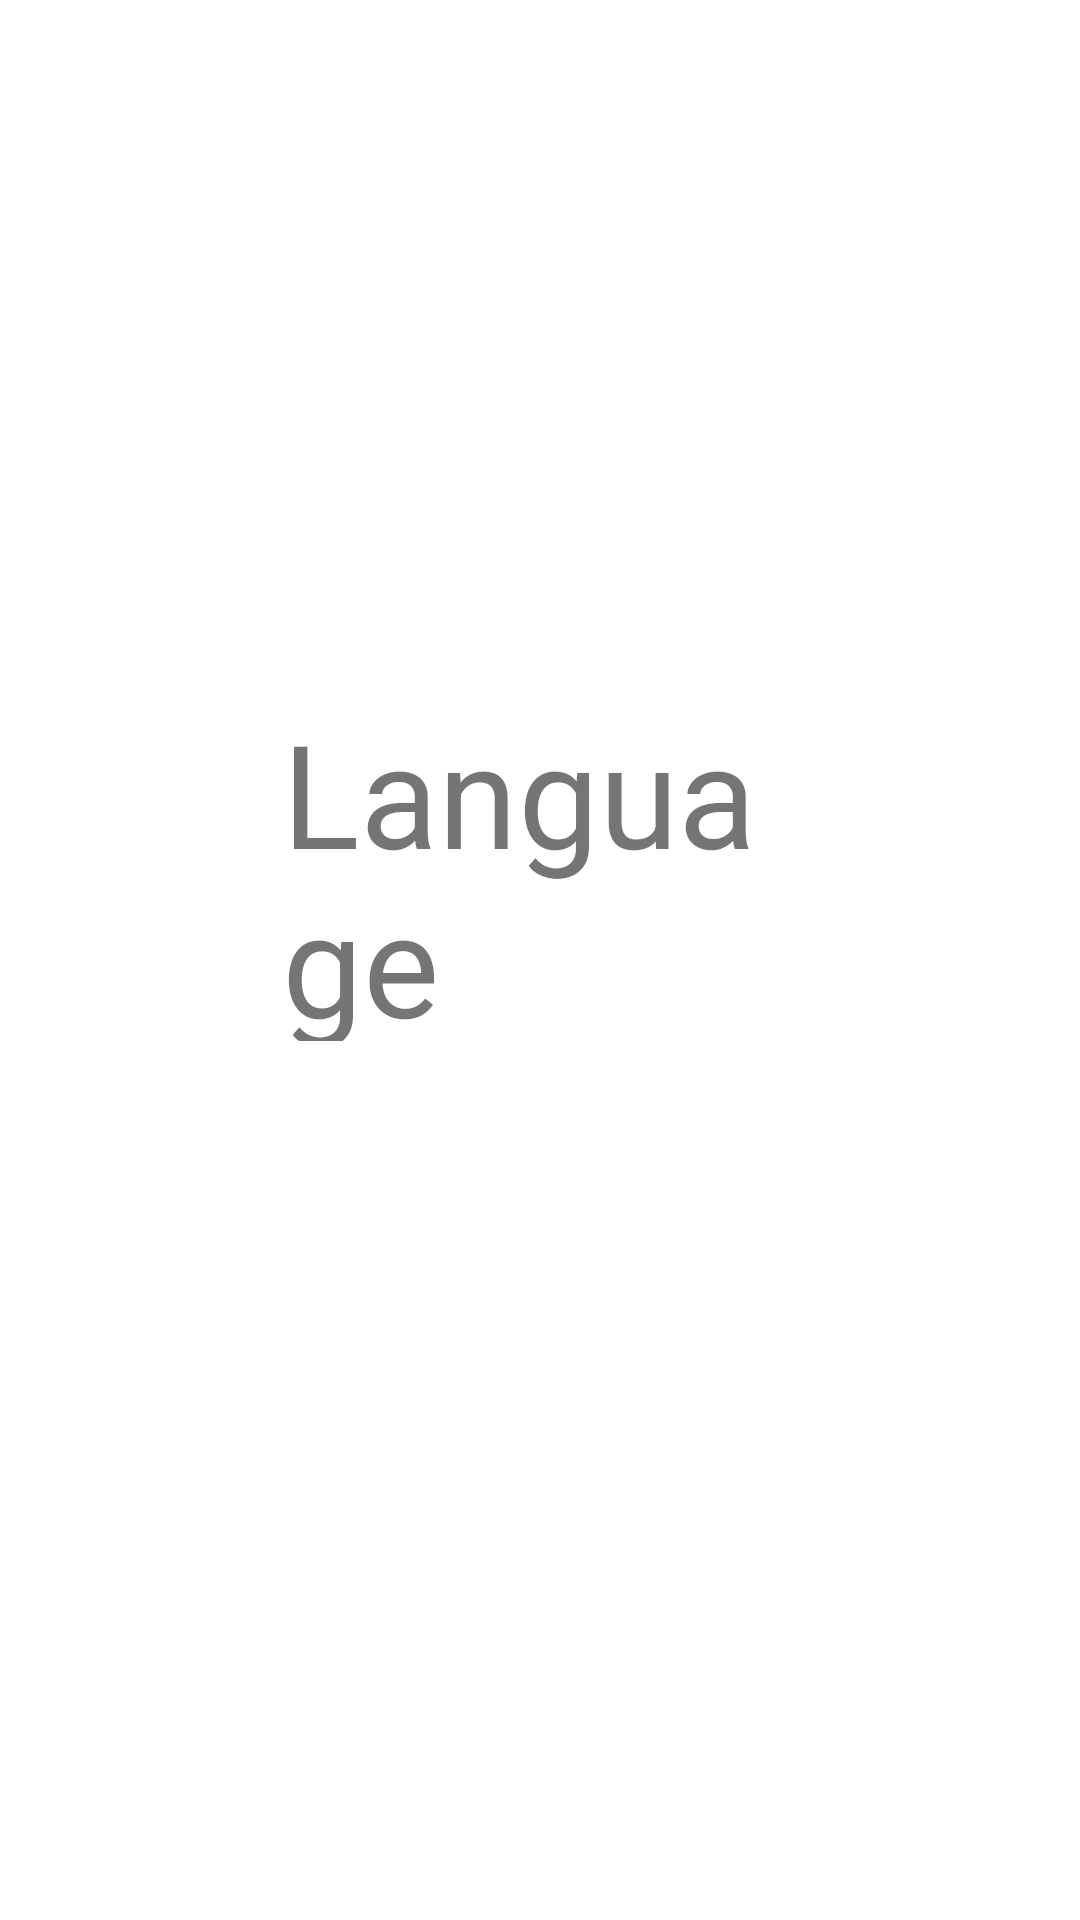

Reconstruct the res/layout file that produces this screen, plus the resources it refers to.
<!-- AndroidManifest.xml: application theme Theme.GreetingANN -->
<!-- res/layout/fragment_welcome.xml -->
<?xml version="1.0" encoding="utf-8"?>
<androidx.constraintlayout.widget.ConstraintLayout
    xmlns:android="http://schemas.android.com/apk/res/android"
    xmlns:app="http://schemas.android.com/apk/res-auto"
    xmlns:tools="http://schemas.android.com/tools"
    android:layout_width="match_parent"
    android:layout_height="match_parent"
    tools:context=".languages"


    >

    <TextView
        android:id="@+id/textView_Lang"
        android:layout_width="171dp"
        android:layout_height="115dp"
        android:text="Language"
        android:textSize="48sp"
        app:layout_constraintBottom_toBottomOf="parent"
        app:layout_constraintEnd_toEndOf="parent"
        app:layout_constraintHorizontal_bias="0.498"
        app:layout_constraintStart_toStartOf="parent"
        app:layout_constraintTop_toTopOf="parent"
        app:layout_constraintVertical_bias="0.442" />
</androidx.constraintlayout.widget.ConstraintLayout>
<!-- resources referenced by this layout -->
<resources>
  <style name="Theme.GreetingANN" parent="Theme.MaterialComponents.DayNight.DarkActionBar">
          
          <item name="colorPrimary">@color/purple_500</item>
          <item name="colorPrimaryVariant">@color/purple_700</item>
          <item name="colorOnPrimary">@color/white</item>
          
          <item name="colorSecondary">@color/teal_200</item>
          <item name="colorSecondaryVariant">@color/teal_700</item>
          <item name="colorOnSecondary">@color/black</item>
          
          <item name="android:statusBarColor" tools:targetApi="l">?attr/colorPrimaryVariant</item>
          
      </style>
  <!-- not gathered from this repository: default colours our renderer supplied (Android Studio template values) -->
  <color name="purple_500">#FF6200EE</color>
  <color name="purple_700">#FF3700B3</color>
  <color name="teal_200">#FF03DAC5</color>
  <color name="teal_700">#FF018786</color>
  <color name="black">#FF000000</color>
  <color name="white">#FFFFFFFF</color>
</resources>
